Image classification data set "dataset" (CXLDILEI/deviceNet on GitHub). Class labels (4): fire hydrant pump start button, fire telephone, heat fire detector, smoke fire detector.

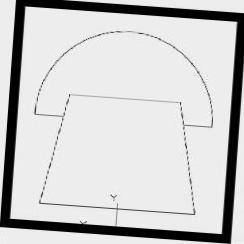
Label: fire telephone

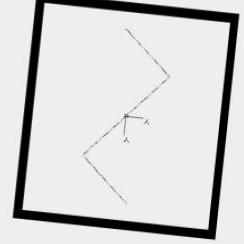
Label: smoke fire detector

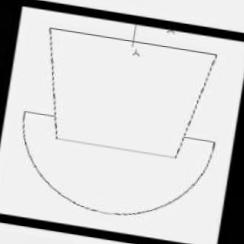
Label: fire telephone

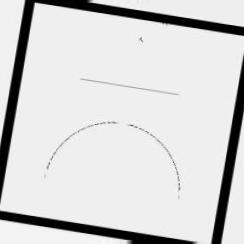
Label: fire hydrant pump start button

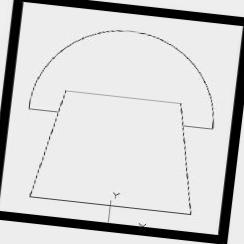
Label: fire telephone

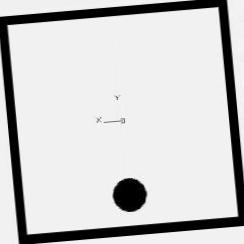
Label: heat fire detector
